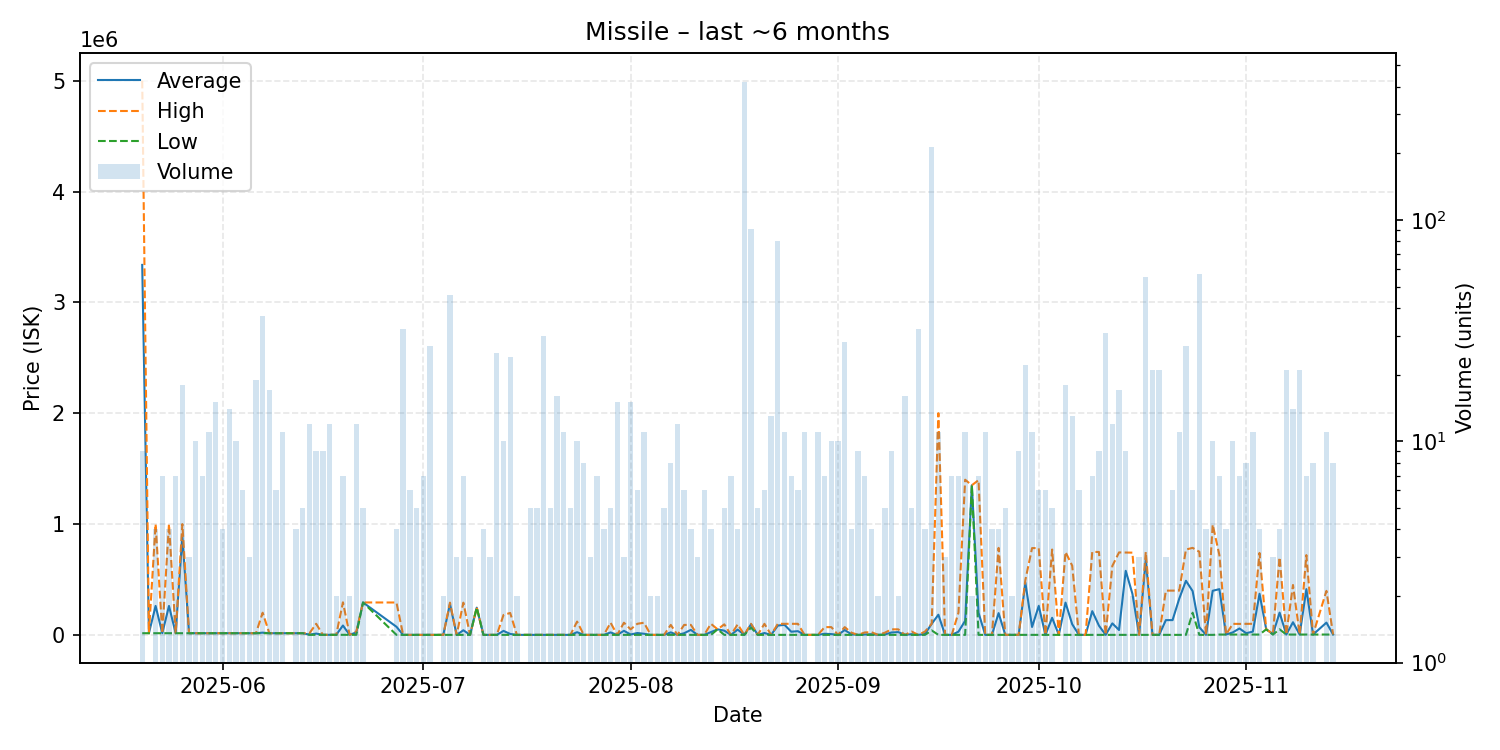

Data behind this chart, as committed beside it:
date, average, highest, lowest, order_count, volume
2025-05-20, 3338114, 5000000, 15010, 4, 9
2025-05-21, 15010, 15010, 15010, 1, 1
2025-05-22, 261258, 1000000, 15010, 3, 4
2025-05-23, 15010, 15010, 15010, 3, 7
2025-05-24, 261008, 999000, 15010, 4, 4
2025-05-25, 15010, 15010, 15010, 7, 7
2025-05-26, 890212, 999400, 15010, 5, 18
2025-05-27, 15010, 15010, 15010, 2, 3
2025-05-28, 15020, 15020, 15020, 5, 10
2025-05-29, 15500, 15500, 15500, 3, 7
2025-05-30, 15530, 15600, 15500, 6, 11
2025-05-31, 15600, 15600, 15600, 5, 15
2025-06-01, 15030, 15030, 15030, 4, 4
2025-06-02, 15030, 15030, 15030, 5, 14
2025-06-03, 15030, 15030, 15030, 6, 10
2025-06-04, 15030, 15030, 15030, 4, 6
2025-06-05, 15030, 15030, 15030, 3, 3
2025-06-06, 15036, 15040, 15030, 4, 19
2025-06-07, 20038, 200000, 15040, 5, 37
2025-06-08, 15022, 15030, 15020, 7, 17
2025-06-09, 15020, 15020, 15020, 2, 6
2025-06-10, 15020, 15020, 15020, 4, 11
2025-06-12, 15020, 15020, 15020, 3, 4
2025-06-13, 15020, 15020, 15020, 3, 5
2025-06-14, 1711, 15030, 500.0, 7, 12
2025-06-15, 11556, 100000, 500.0, 5, 9
2025-06-16, 500.0, 500.0, 500.0, 3, 9
2025-06-17, 500, 500.1, 500.0, 3, 12
2025-06-18, 500.0, 500.0, 500.0, 1, 2
2025-06-19, 84357, 294000, 500.0, 5, 7
2025-06-20, 500.0, 500.0, 500.0, 2, 2
2025-06-21, 22368, 29800, 500.0, 4, 12
2025-06-22, 292500, 292500, 292500, 4, 5
2025-06-27, 73100, 292100, 100.0, 3, 4
2025-06-28, 100.0, 100.0, 100.0, 7, 32
2025-06-29, 100, 100.1, 100.0, 6, 6
2025-06-30, 100.0, 100.0, 100.0, 5, 5
2025-07-01, 100.0, 100.0, 100.0, 4, 7
2025-07-02, 100, 100.1, 100.0, 7, 27
2025-07-04, 100, 100.1, 100.0, 2, 2
2025-07-05, 278296, 291000, 100.0, 6, 46
2025-07-06, 100.0, 100.0, 100.0, 3, 3
2025-07-07, 41643, 290900, 100.0, 4, 7
2025-07-08, 100.0, 100.0, 100.0, 3, 3
2025-07-09, 245900, 245900, 245900, 1, 1
2025-07-10, 100.0, 100.0, 100.0, 1, 4
2025-07-11, 100.0, 100.0, 100.0, 3, 3
2025-07-12, 100.0, 100.0, 100.0, 5, 25
2025-07-13, 35970, 179450, 100.0, 5, 10
2025-07-14, 8338, 197800, 100.1, 5, 24
2025-07-15, 100.0, 100.0, 100.0, 2, 2
2025-07-16, 100.0, 100.0, 100.0, 1, 1
2025-07-17, 100.0, 100.0, 100.0, 4, 5
2025-07-18, 100.0, 100.0, 100.0, 5, 5
2025-07-19, 100.0, 100.0, 100.0, 5, 30
2025-07-20, 100.0, 100.0, 100.0, 3, 5
2025-07-21, 100, 100.1, 100.0, 2, 16
2025-07-22, 100.0, 100.0, 100.0, 5, 11
2025-07-23, 100.0, 100.0, 100.0, 3, 5
2025-07-24, 24070, 119950, 100.0, 5, 10
... 111 more rows
